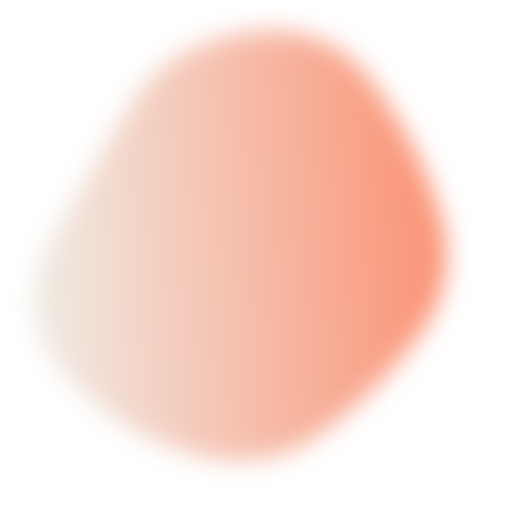
t = 0.00 s
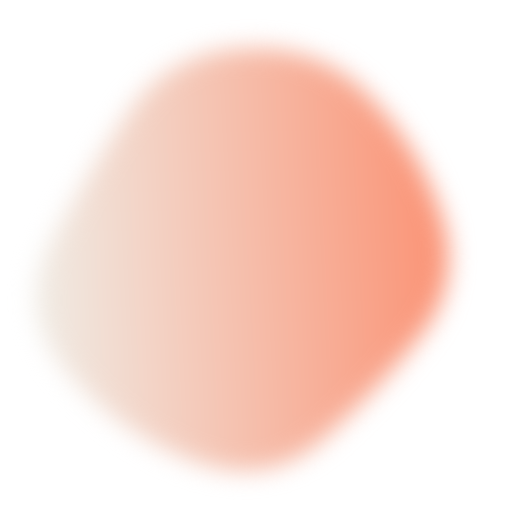
t = 1.37 s
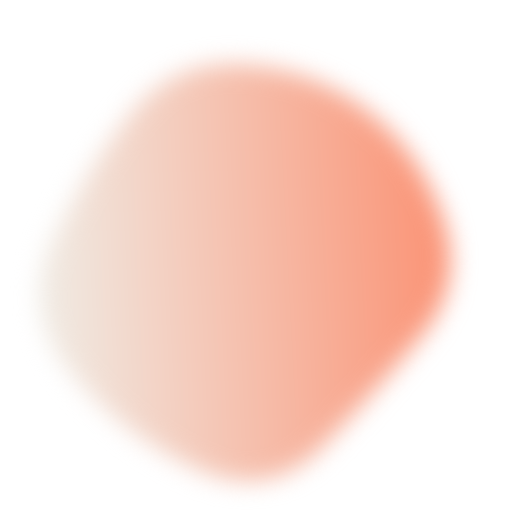
t = 2.73 s
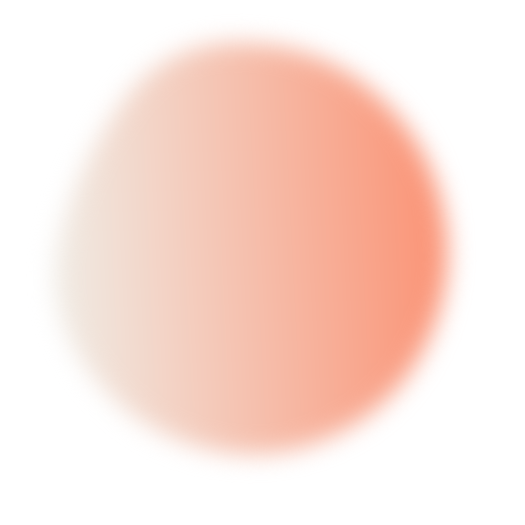
t = 4.10 s
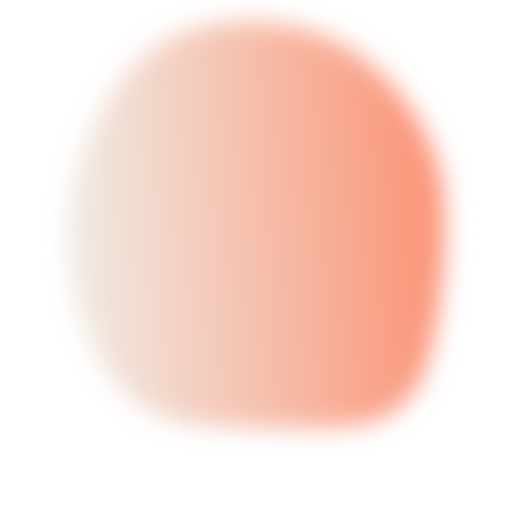
t = 5.47 s
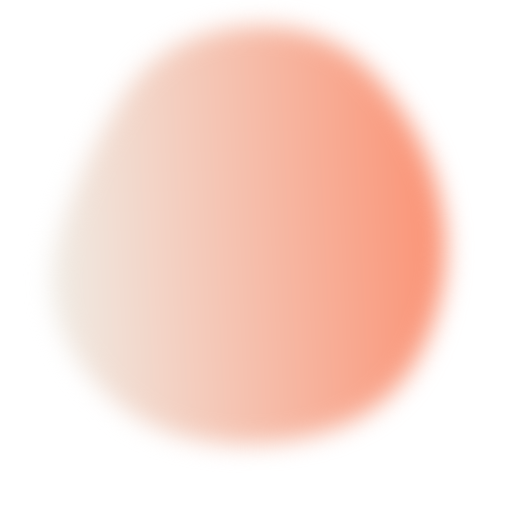
t = 6.83 s

The animated SVG that drew these frames (rendered in a browser with its animation timeline set to each time). Animation: 1 SMIL element (animate=1); one cycle of 8.20 s, repeats indefinitely.

<svg version="1.1" xmlns="http://www.w3.org/2000/svg" viewBox="0 0 500 500" width="100%" id="blobSvg" filter="blur(12.2px)" style="opacity: 1;" transform="rotate(87)"><path id="blob" fill="url(#gradient)" style="opacity: 1;">
                            <animate attributeName="d" dur="8200ms" repeatCount="indefinite" values="M440.5,320.5Q418,391,355.5,442.5Q293,494,226,450.5Q159,407,99,367Q39,327,31.5,247.5Q24,168,89,125.5Q154,83,219.5,68Q285,53,335.5,94.5Q386,136,424.5,193Q463,250,440.5,320.5Z;M453.78747,319.98894Q416.97789,389.97789,353.96683,436.87838Q290.95577,483.77887,223.95577,447.43366Q156.95577,411.08845,105.64373,365.97789Q54.33169,320.86732,62.67444,252.61056Q71.01719,184.3538,113.01965,135.21007Q155.02211,86.06634,220.52211,66.46683Q286.02211,46.86732,335.5,91.94472Q384.97789,137.02211,437.78747,193.51106Q490.59704,250,453.78747,319.98894Z;M411.39826,313.90633Q402.59677,377.81265,342.92059,407.63957Q283.24442,437.46649,215.13648,432.5428Q147.02853,427.61911,82.23325,380.9572Q17.43796,334.29529,20.45223,250.83809Q23.46649,167.38089,82.5856,115.05707Q141.70471,62.73325,212.19045,63.73015Q282.67618,64.72705,352.67308,84.79839Q422.66998,104.86972,421.43486,177.43486Q420.19974,250,411.39826,313.90633Z;M440.5,320.5Q418,391,355.5,442.5Q293,494,226,450.5Q159,407,99,367Q39,327,31.5,247.5Q24,168,89,125.5Q154,83,219.5,68Q285,53,335.5,94.5Q386,136,424.5,193Q463,250,440.5,320.5Z;"></animate>
                        </path>
                        <defs>
                        <linearGradient id="gradient" x1="0%" y1="0%" x2="0%" y2="100%">
                            <stop offset="0%" style="stop-color: rgb(251, 146, 116);"></stop>
                            <stop offset="100%" style="stop-color: rgb(240, 236, 229);"></stop>
                        </linearGradient>
                        </defs>
                        
                    </svg>